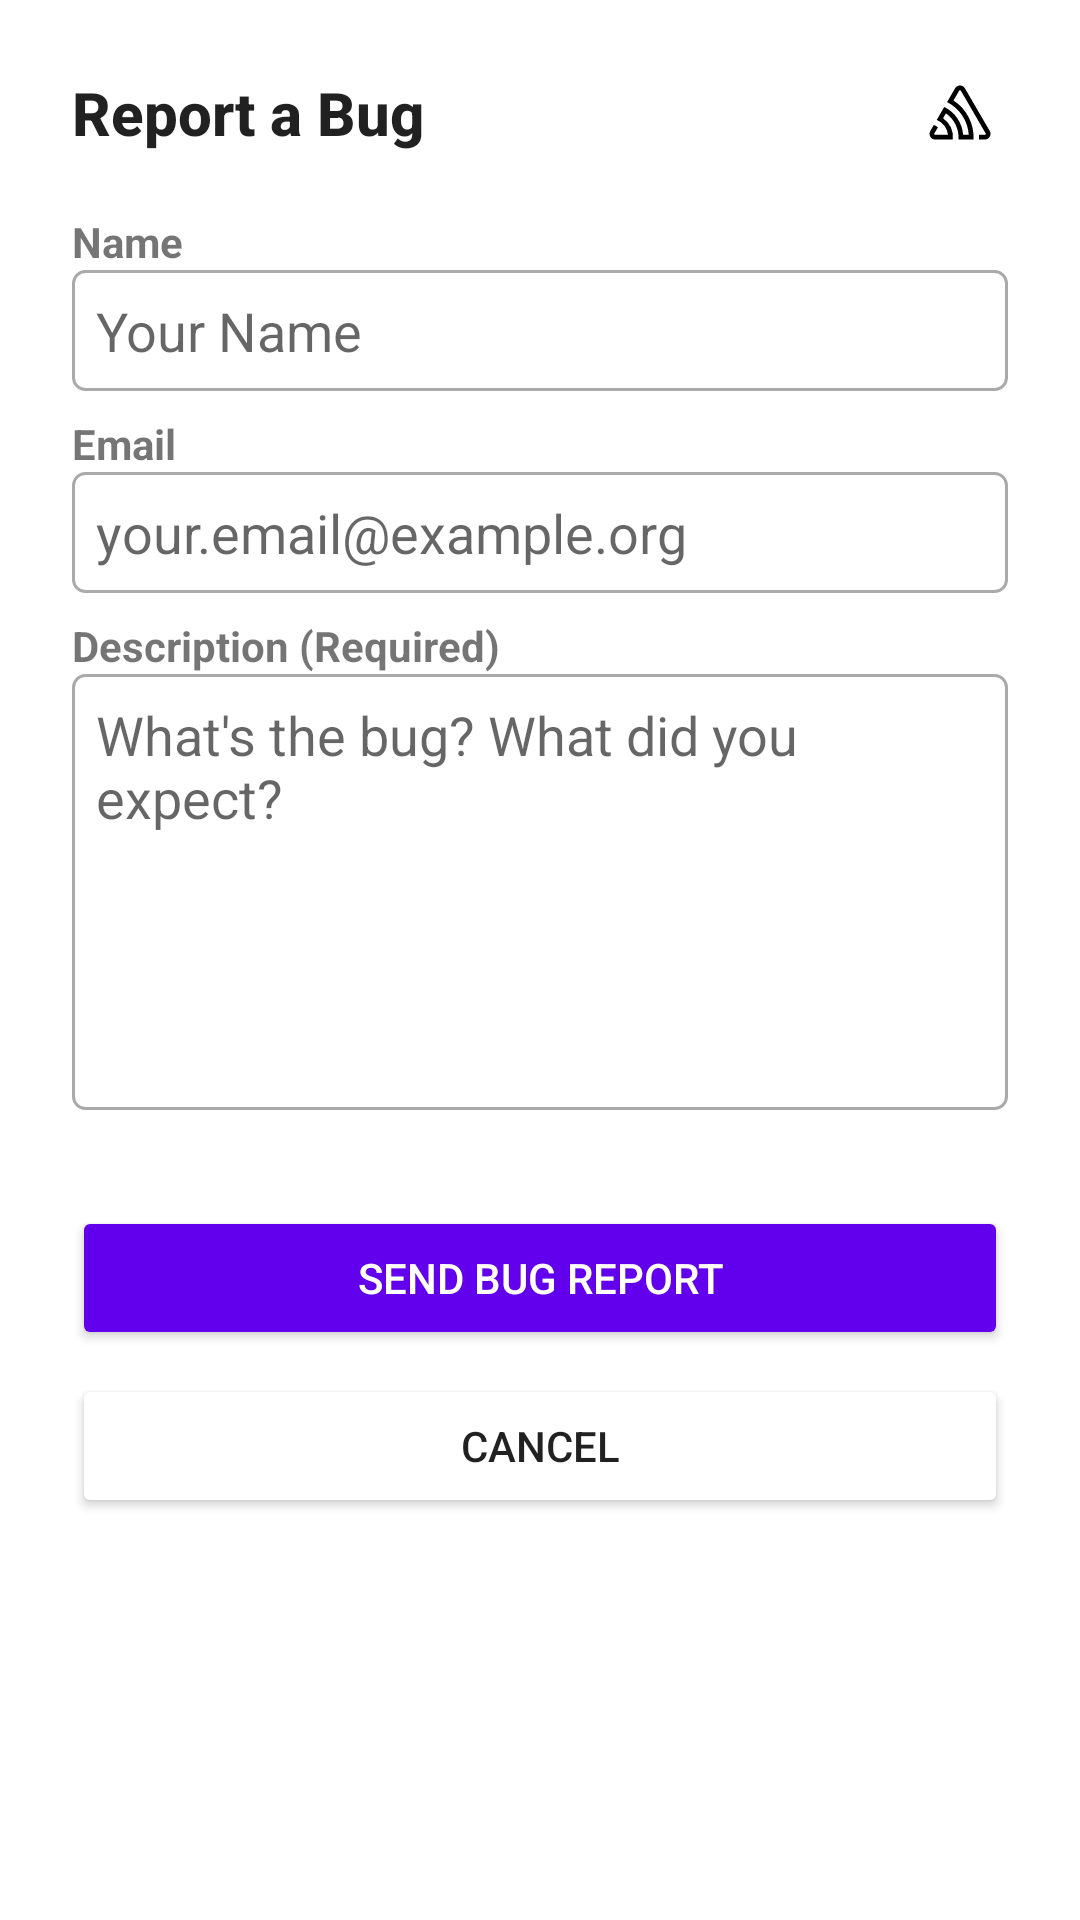

Layout XML and referenced resources for this Android screen:
<!-- AndroidManifest.xml: fallback theme Theme.MaterialComponents.DayNight.NoActionBar -->
<!-- res/layout/sentry_dialog_user_feedback.xml -->
<?xml version="1.0" encoding="utf-8"?>

<RelativeLayout android:theme="?android:dialogTheme" android:id="@id/sentry_dialog_user_feedback_layout" android:padding="24.0dip" android:layout_width="fill_parent" android:layout_height="fill_parent" android:filterTouchesWhenObscured="true"
  xmlns:android="http://schemas.android.com/apk/res/android">
    <TextView android:textStyle="bold" android:id="@id/sentry_dialog_user_feedback_title" android:layout_width="fill_parent" android:layout_height="wrap_content" android:layout_marginBottom="16.0dip" android:text="Report a Bug" android:layout_alignRight="@id/sentry_dialog_user_feedback_logo" android:layout_alignParentTop="true" style="?android:windowTitleStyle" />
    <ImageView android:id="@id/sentry_dialog_user_feedback_logo" android:layout_width="32.0dip" android:layout_height="32.0dip" android:src="@drawable/sentry_logo_dark" android:tint="?android:colorForeground" android:layout_alignTop="@id/sentry_dialog_user_feedback_title" android:layout_alignBottom="@id/sentry_dialog_user_feedback_title" android:layout_alignParentRight="true" android:contentDescription="Logo of the brand" />
    <TextView android:textStyle="bold" android:id="@id/sentry_dialog_user_feedback_txt_name" android:layout_width="fill_parent" android:layout_height="wrap_content" android:layout_marginTop="4.0dip" android:text="Name" android:layout_below="@id/sentry_dialog_user_feedback_title" />
    <EditText android:id="@id/sentry_dialog_user_feedback_edt_name" android:background="@drawable/sentry_edit_text_border" android:paddingLeft="8.0dip" android:paddingRight="8.0dip" android:layout_width="fill_parent" android:layout_height="wrap_content" android:hint="Your Name" android:layout_below="@id/sentry_dialog_user_feedback_txt_name" android:inputType="textPersonName" android:paddingHorizontal="8.0dip" />
    <TextView android:textStyle="bold" android:id="@id/sentry_dialog_user_feedback_txt_email" android:layout_width="fill_parent" android:layout_height="wrap_content" android:layout_marginTop="8.0dip" android:text="Email" android:layout_below="@id/sentry_dialog_user_feedback_edt_name" />
    <EditText android:id="@id/sentry_dialog_user_feedback_edt_email" android:background="@drawable/sentry_edit_text_border" android:paddingLeft="8.0dip" android:paddingRight="8.0dip" android:layout_width="fill_parent" android:layout_height="wrap_content" android:hint="your.email@example.org" android:layout_below="@id/sentry_dialog_user_feedback_txt_email" android:inputType="textEmailAddress" android:paddingHorizontal="8.0dip" />
    <TextView android:textStyle="bold" android:id="@id/sentry_dialog_user_feedback_txt_description" android:layout_width="fill_parent" android:layout_height="wrap_content" android:layout_marginTop="8.0dip" android:text="Description (Required)" android:layout_below="@id/sentry_dialog_user_feedback_edt_email" />
    <EditText android:gravity="center|left|top" android:id="@id/sentry_dialog_user_feedback_edt_description" android:background="@drawable/sentry_edit_text_border" android:paddingLeft="8.0dip" android:paddingRight="8.0dip" android:layout_width="fill_parent" android:layout_height="wrap_content" android:hint="What's the bug? What did you expect?" android:lines="6" android:layout_below="@id/sentry_dialog_user_feedback_txt_description" android:inputType="textMultiLine" android:paddingHorizontal="8.0dip" />
    <Button android:textColor="?android:textColorPrimaryInverse" android:id="@id/sentry_dialog_user_feedback_btn_send" android:layout_width="fill_parent" android:layout_height="wrap_content" android:layout_marginTop="32.0dip" android:text="Send Bug Report" android:layout_below="@id/sentry_dialog_user_feedback_edt_description" android:backgroundTint="?android:colorPrimary" />
    <Button android:id="@id/sentry_dialog_user_feedback_btn_cancel" android:layout_width="fill_parent" android:layout_height="wrap_content" android:layout_marginTop="8.0dip" android:text="Cancel" android:layout_below="@id/sentry_dialog_user_feedback_btn_send" android:backgroundTint="?android:colorBackground" />
</RelativeLayout>
<!-- resources referenced by this layout -->
<resources>
  <!-- drawable sentry_edit_text_border (drawable) -->
  <?xml version="1.0" encoding="utf-8"?>
  
  <shape android:shape="rectangle"
    xmlns:android="http://schemas.android.com/apk/res/android">
      <solid android:color="@android:color/transparent" />
      <stroke android:width="1.0dip" android:color="#ffaaaaaa" />
      <corners android:radius="4.0dip" />
      <padding android:left="8.0dip" android:top="8.0dip" android:right="8.0dip" android:bottom="8.0dip" />
  </shape>
  <!-- drawable sentry_logo_dark (drawable) -->
  <?xml version="1.0" encoding="utf-8"?>
  
  <vector android:height="184.0dip" android:width="200.0dip" android:viewportWidth="72.0" android:viewportHeight="66.0"
    xmlns:android="http://schemas.android.com/apk/res/android">
      <path android:fillColor="#ff362d59" android:pathData="M40,13.26a4.67,4.67 0,0 0,-8 0L25.42,24.53A32.21,32.21 0,0 1,43.17 51.19L38.55,51.19A27.68,27.68 0,0 0,23.09 28.47L17,39a15.92,15.92 0,0 1,9.23 12.17L15.62,51.17A0.76,0.76 0,0 1,15 50.06l2.94,-5a10.74,10.74 0,0 0,-3.36 -1.9l-2.91,5a4.54,4.54 0,0 0,1.69 6.24A4.66,4.66 0,0 0,15.62 55L30.15,55a19.4,19.4 0,0 0,-8 -17.31l2.31,-4A23.87,23.87 0,0 1,34.76 55L47.07,55a35.88,35.88 0,0 0,-16.41 -31.8l4.67,-8a0.77,0.77 0,0 1,1.05 -0.27c0.53,0.29 20.29,34.77 20.66,35.17a0.76,0.76 0,0 1,-0.68 1.13L51.6,51.23q0.09,1.91 0,3.81h4.78A4.59,4.59 0,0 0,61 50.43a4.49,4.49 0,0 0,-0.62 -2.28Z" />
  </vector>
</resources>
